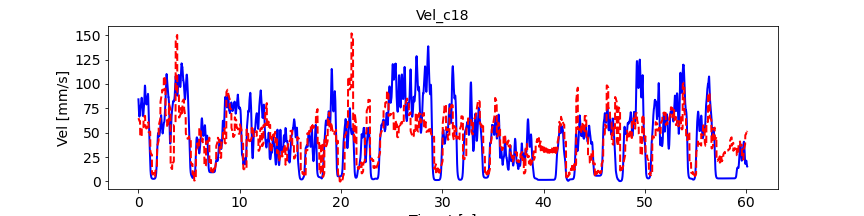

The file beside this chart, header and first rows:
, pred_vel, pred_vel_x, pred_vel_y, label_vel, label_vel_x, label_vel_y
0, 64.97, -10.45, -58.38, 84.26, -18.95, -81.83
1, 64.86, -10.52, -57.96, 82.76, -18.79, -80.31
2, 64.63, -10.53, -57.75, 80.57, -18.61, -78.09
3, 64.36, -10.54, -57.58, 77.62, -18.38, -75.09
4, 64.06, -10.53, -57.41, 75.28, -18.37, -72.66
5, 63.8, -10.51, -57.24, 73.48, -18.55, -70.74
6, 63.5, -10.48, -57.07, 72.18, -18.94, -69.26
7, 63.17, -10.44, -56.82, 70.6, -19.35, -67.47
8, 62.91, -10.42, -56.6, 68.7, -19.8, -65.34
9, 62.62, -10.36, -56.35, 67.47, -20.45, -63.83
10, 62.37, -10.35, -56.14, 66.87, -21.32, -62.9
11, 62.15, -10.31, -56, 66.56, -22.22, -62.25
12, 61.98, -10.3, -55.82, 66.52, -23.17, -61.86
13, 61.86, -10.27, -55.64, 66.76, -24.21, -61.71
14, 61.76, -10.27, -55.43, 67.04, -25.25, -61.59
15, 61.7, -10.3, -55.23, 67.36, -26.33, -61.49
16, 61.68, -10.27, -54.99, 68.07, -27.46, -61.78
17, 61.73, -10.31, -54.75, 69.2, -28.67, -62.47
18, 61.79, -10.33, -54.51, 70.77, -29.99, -63.59
19, 61.89, -10.36, -54.26, 71.97, -30.93, -64.47
20, 46.59, -6.239, -40.97, 72.81, -31.5, -65.14
21, 46.52, -6.369, -40.66, 73.95, -32.05, -66.13
22, 46.36, -6.427, -40.63, 75.42, -32.6, -67.48
23, 46.25, -6.507, -40.65, 76.32, -32.71, -68.41
24, 46.1, -6.567, -40.69, 76.69, -32.4, -68.94
25, 45.99, -6.618, -40.73, 76.53, -31.65, -69.1
26, 45.9, -6.683, -40.77, 76.89, -31, -69.76
27, 45.84, -6.745, -40.81, 77.79, -30.45, -70.95
28, 45.85, -6.832, -40.81, 78.43, -29.67, -71.95
29, 45.86, -6.882, -40.82, 78.86, -28.65, -72.79
30, 45.85, -6.945, -40.84, 79.06, -27.35, -73.51
31, 45.91, -7.01, -40.86, 79.9, -26.23, -74.81
32, 45.99, -7.047, -40.92, 81.4, -25.25, -76.74
33, 46.1, -7.096, -40.98, 82.41, -24.26, -78.14
34, 46.18, -7.13, -40.96, 82.96, -23.23, -79.06
35, 46.25, -7.126, -40.91, 83.62, -22.35, -80.05
36, 46.29, -7.211, -40.8, 84.43, -21.61, -81.13
37, 46.36, -7.225, -40.79, 85.4, -20.96, -82.33
38, 46.45, -7.247, -40.73, 85.86, -20.28, -83.01
39, 46.52, -7.26, -40.63, 85.82, -19.55, -83.17
40, 55.1, -7.38, -47.53, 85.2, -18.85, -82.73
41, 55.03, -7.379, -47.23, 84.01, -18.16, -81.68
42, 54.91, -7.366, -47.17, 82.18, -17.47, -79.98
43, 54.77, -7.333, -47.15, 80.17, -16.78, -78.08
44, 54.61, -7.301, -47.14, 77.91, -16.09, -75.92
45, 54.52, -7.28, -47.16, 75.73, -15.52, -73.8
46, 54.39, -7.251, -47.17, 73.56, -15.07, -71.68
47, 54.24, -7.237, -47.13, 71.81, -14.78, -69.92
48, 54.17, -7.227, -47.13, 70.4, -14.63, -68.49
49, 54.09, -7.225, -47.13, 69.31, -14.62, -67.34
50, 54.02, -7.232, -47.12, 68.44, -14.78, -66.37
51, 53.98, -7.225, -47.15, 67.78, -15.11, -65.57
52, 53.99, -7.226, -47.18, 67.36, -15.62, -64.96
53, 54.06, -7.23, -47.19, 67.16, -16.33, -64.52
54, 54.13, -7.247, -47.15, 67.18, -17.26, -64.25
55, 54.23, -7.3, -47.08, 67.36, -18.36, -64.07
56, 54.33, -7.355, -46.92, 67.7, -19.66, -64
57, 54.48, -7.403, -46.82, 68.08, -21.01, -63.93
58, 54.64, -7.464, -46.69, 68.5, -22.44, -63.84
59, 54.83, -7.543, -46.54, 69.27, -23.86, -64.12
... 7,144 more rows
